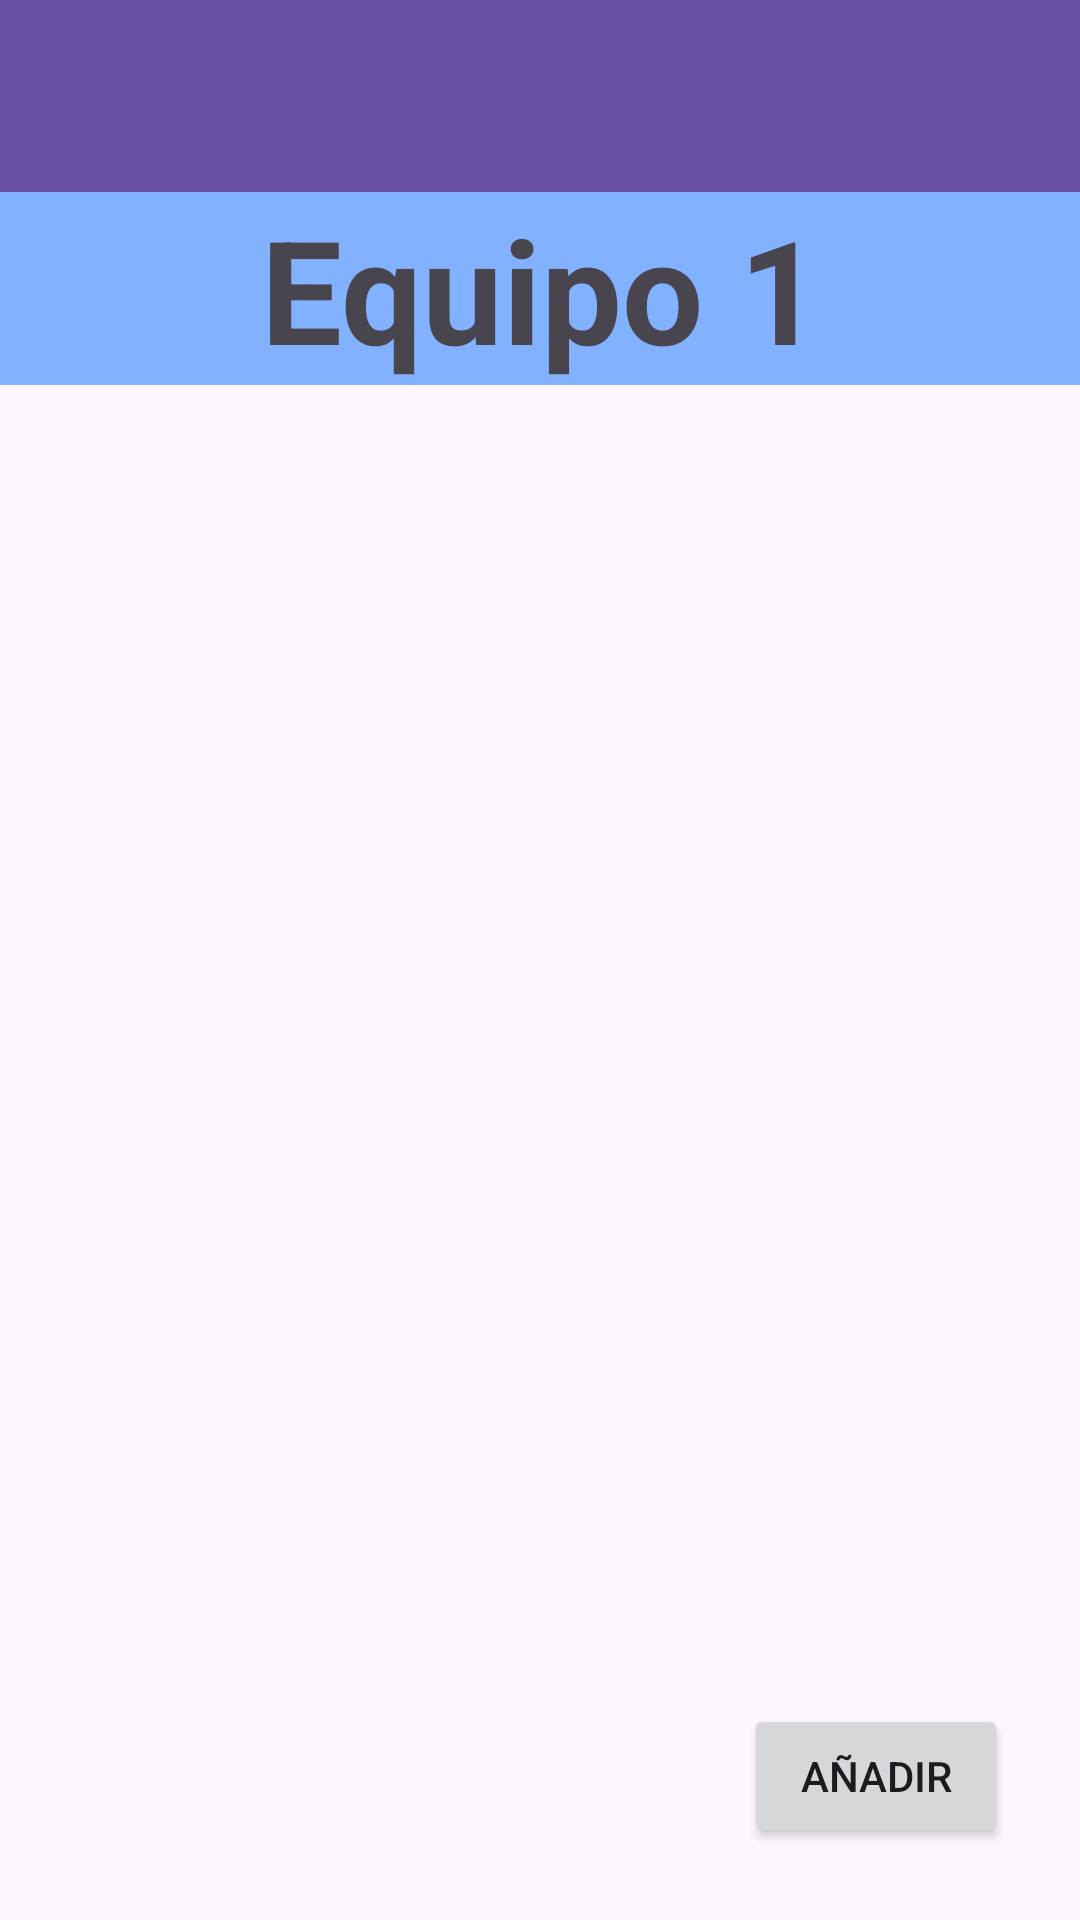

Android layout source for this screen:
<!-- AndroidManifest.xml: application theme Theme.MiPrimeraAppBasica -->
<!-- res/layout/activity_main.xml -->
<?xml version="1.0" encoding="utf-8"?>
<androidx.constraintlayout.widget.ConstraintLayout xmlns:android="http://schemas.android.com/apk/res/android"
    xmlns:app="http://schemas.android.com/apk/res-auto"
    xmlns:tools="http://schemas.android.com/tools"
    android:layout_width="match_parent"
    android:layout_height="match_parent">

    <TextView
        android:id="@+id/myTeamTextView"
        android:layout_width="411dp"
        android:layout_height="wrap_content"
        android:background="#82B1FF"
        android:gravity="center"
        android:text="@string/equipo_1"
        android:textSize="48sp"
        android:textStyle="bold"
        app:layout_constraintEnd_toEndOf="parent"
        app:layout_constraintStart_toStartOf="parent"
        app:layout_constraintTop_toBottomOf="@+id/actionBar" />

    <androidx.constraintlayout.widget.Guideline
        android:id="@+id/guideline5"
        android:layout_width="wrap_content"
        android:layout_height="wrap_content"
        android:orientation="vertical"
        app:layout_constraintGuide_begin="99dp" />

    <Button
        android:id="@+id/addButton"
        android:layout_width="wrap_content"
        android:layout_height="wrap_content"
        android:layout_marginEnd="24dp"
        android:layout_marginBottom="24dp"
        android:text="Añadir"
        app:layout_constraintBottom_toBottomOf="parent"
        app:layout_constraintEnd_toEndOf="parent" />

    <androidx.recyclerview.widget.RecyclerView
        android:id="@+id/playerRecyclerView"
        android:layout_width="0dp"
        android:layout_height="0dp"
        android:layout_marginStart="16dp"
        android:layout_marginTop="16dp"
        android:layout_marginEnd="16dp"
        android:layout_marginBottom="16dp"
        app:layout_constraintBottom_toTopOf="@+id/addButton"
        app:layout_constraintEnd_toEndOf="parent"
        app:layout_constraintStart_toStartOf="parent"
        app:layout_constraintTop_toBottomOf="@+id/myTeamTextView" />

    <androidx.appcompat.widget.Toolbar
        android:id="@+id/actionBar"
        android:layout_width="0dp"
        android:layout_height="wrap_content"
        android:background="?attr/colorPrimary"
        android:minHeight="?attr/actionBarSize"
        android:theme="?attr/actionBarTheme"
        app:layout_constraintEnd_toEndOf="parent"
        app:layout_constraintStart_toStartOf="parent"
        app:layout_constraintTop_toTopOf="parent" />
</androidx.constraintlayout.widget.ConstraintLayout>
<!-- resources referenced by this layout -->
<resources>
  <string name="equipo_1">Equipo 1</string>
  <style name="Theme.MiPrimeraAppBasica" parent="Base.Theme.MiPrimeraAppBasica" />
  <style name="Base.Theme.MiPrimeraAppBasica" parent="Theme.Material3.DayNight.NoActionBar">
          
          
      </style>
</resources>
